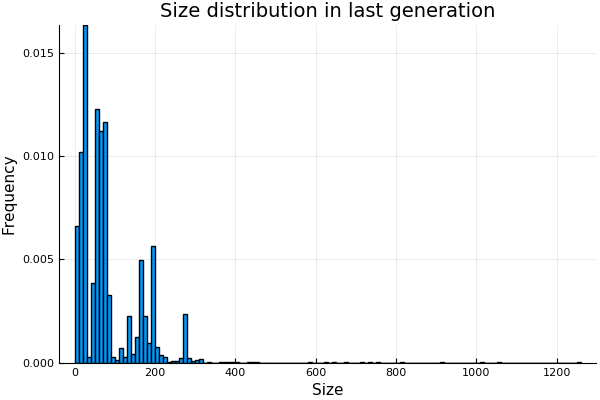

Data behind this chart, as committed beside it:
size, fold, run
265, 9, 1
7, 9, 1
7, 9, 1
7, 9, 1
7, 9, 1
7, 9, 1
7, 9, 1
7, 9, 1
7, 9, 1
7, 9, 1
7, 9, 1
7, 9, 1
7, 9, 1
7, 9, 1
7, 9, 1
7, 9, 1
7, 9, 1
7, 9, 1
7, 9, 1
7, 9, 1
7, 9, 1
7, 9, 1
7, 9, 1
7, 9, 1
7, 9, 1
7, 9, 1
7, 9, 1
7, 9, 1
7, 9, 1
7, 9, 1
7, 9, 1
7, 9, 1
7, 9, 1
7, 9, 1
7, 9, 1
7, 9, 1
7, 9, 1
7, 9, 1
7, 9, 1
7, 9, 1
7, 9, 1
7, 9, 1
7, 9, 1
7, 9, 1
7, 9, 1
7, 9, 1
7, 9, 1
7, 9, 1
7, 9, 1
7, 9, 1
7, 9, 1
7, 9, 1
7, 9, 1
7, 9, 1
7, 9, 1
7, 9, 1
7, 9, 1
7, 9, 1
7, 9, 1
7, 9, 1
... 7,440 more rows
